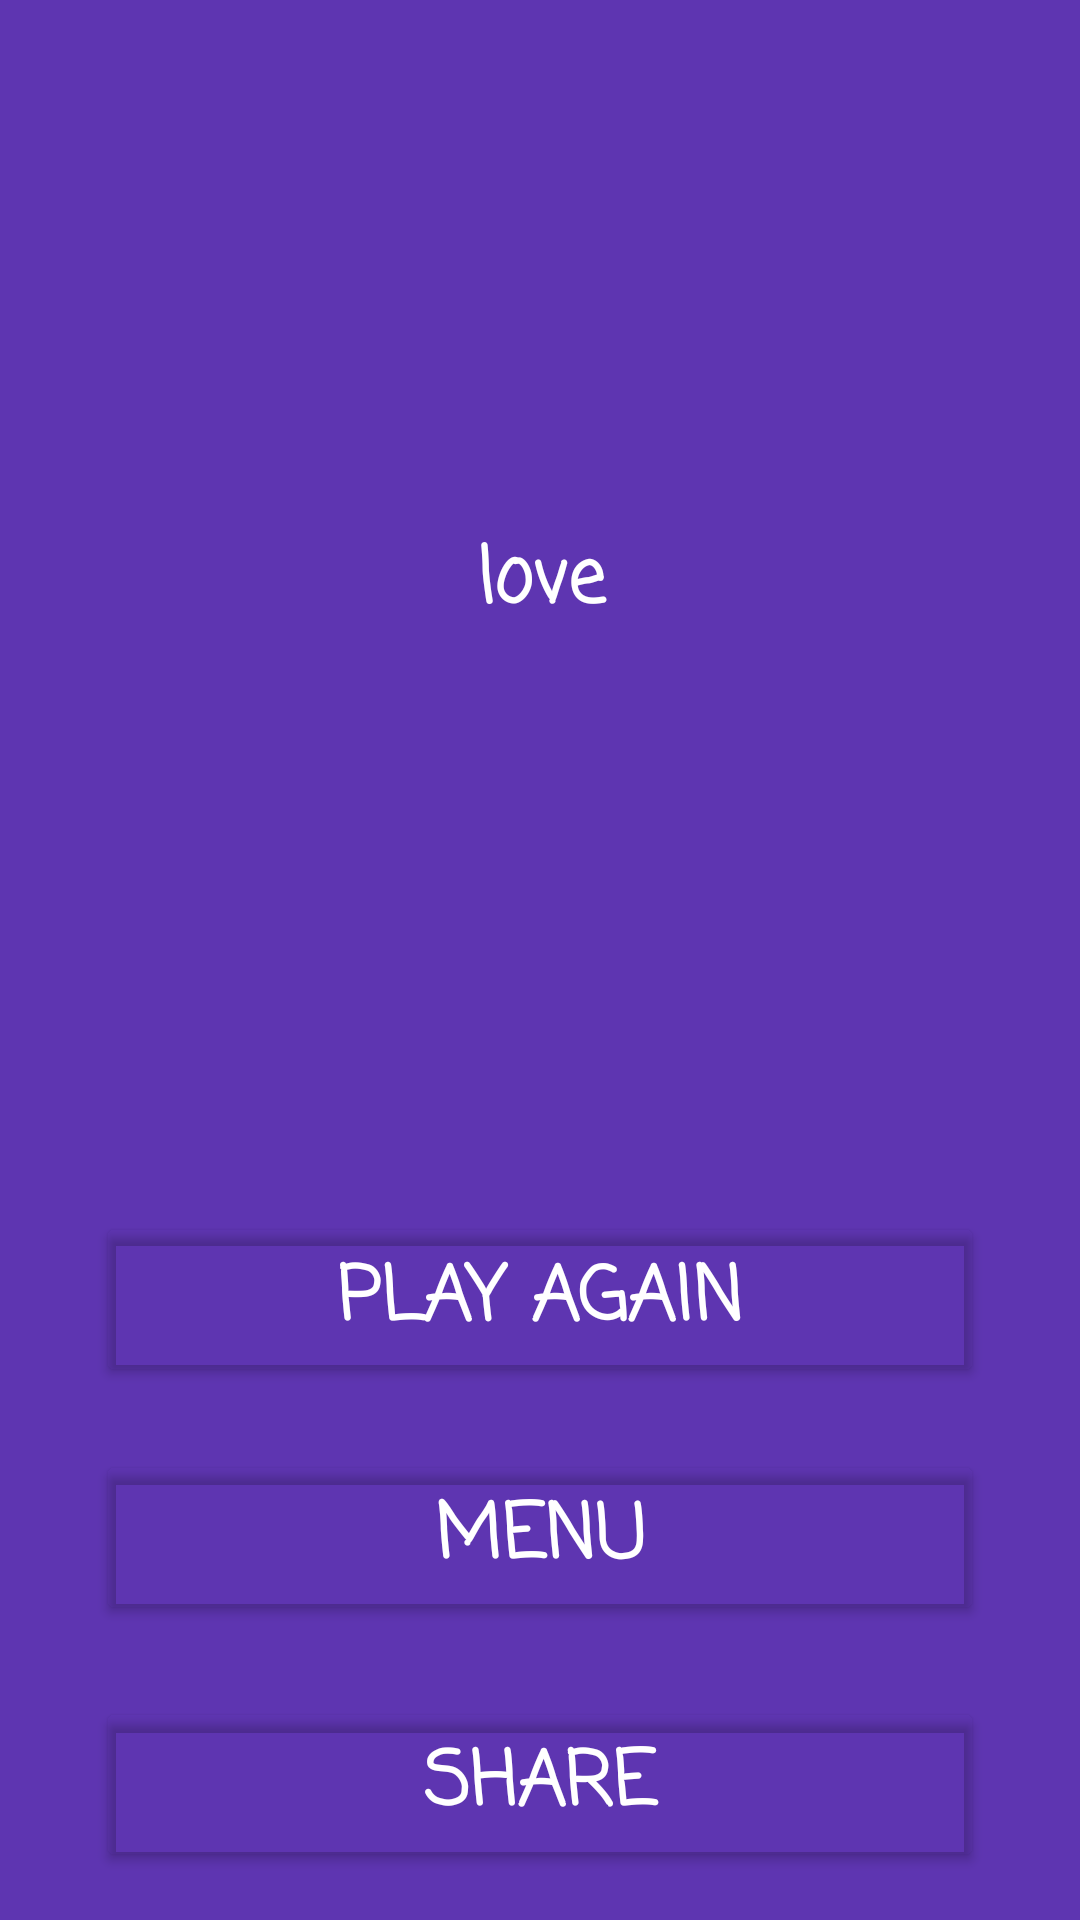

Produce the Android XML layout that renders to this screen, including the resource entries it uses.
<!-- AndroidManifest.xml: application theme Theme.GameMemo -->
<!-- res/layout/activity_result.xml -->
<androidx.constraintlayout.widget.ConstraintLayout xmlns:android="http://schemas.android.com/apk/res/android"
    xmlns:app="http://schemas.android.com/apk/res-auto"
    xmlns:tools="http://schemas.android.com/tools"
    android:layout_width="match_parent"
    android:layout_height="match_parent"
    tools:context=".views.ResultActivity">

    <TextView
        android:id="@+id/tvScoreValue"
        android:layout_width="0dp"
        android:layout_height="0dp"
        android:layout_marginStart="32dp"
        android:layout_marginTop="32dp"
        android:layout_marginEnd="32dp"
        android:layout_marginBottom="32dp"
        android:gravity="center"
        android:text="@string/placeholder"
        app:layout_constraintBottom_toTopOf="@+id/bPlayAgain"
        app:layout_constraintEnd_toEndOf="parent"
        app:layout_constraintStart_toStartOf="parent"
        app:layout_constraintTop_toTopOf="parent" />

    <Button
        android:id="@+id/bPlayAgain"
        android:layout_width="0dp"
        android:layout_height="wrap_content"
        android:layout_marginStart="32dp"
        android:layout_marginTop="16dp"
        android:layout_marginEnd="32dp"
        android:layout_marginBottom="16dp"
        android:text="@string/resultScreen_bPlayAgain"
        android:theme="@style/generalButtons"
        app:layout_constraintBottom_toTopOf="@+id/bReturnMenu"
        app:layout_constraintEnd_toEndOf="parent"
        app:layout_constraintStart_toStartOf="parent"
        app:layout_constraintTop_toBottomOf="@+id/tvScoreValue" />

    <Button
        android:id="@+id/bReturnMenu"
        android:layout_width="0dp"
        android:layout_height="wrap_content"
        android:layout_marginStart="32dp"
        android:layout_marginTop="5dp"
        android:layout_marginEnd="32dp"
        android:layout_marginBottom="8dp"
        android:text="@string/resultScreen_bMenu"
        android:theme="@style/generalButtons"
        app:layout_constraintBottom_toTopOf="@+id/bShareMenu"
        app:layout_constraintEnd_toEndOf="parent"
        app:layout_constraintStart_toStartOf="parent"
        app:layout_constraintTop_toBottomOf="@+id/bPlayAgain" />

    <Button
        android:id="@+id/bShareMenu"
        android:layout_width="0dp"
        android:layout_height="wrap_content"
        android:layout_marginStart="32dp"
        android:layout_marginTop="16dp"
        android:layout_marginEnd="32dp"
        android:layout_marginBottom="16dp"
        android:text="@string/resultScreen_bShare"
        android:theme="@style/generalButtons"
        app:layout_constraintBottom_toBottomOf="parent"
        app:layout_constraintEnd_toEndOf="parent"
        app:layout_constraintStart_toStartOf="parent"
        app:layout_constraintTop_toBottomOf="@+id/bReturnMenu" />

</androidx.constraintlayout.widget.ConstraintLayout>
<!-- resources referenced by this layout -->
<resources>
  <string name="placeholder">love</string>
  <string name="resultScreen_bMenu">MENU</string>
  <string name="resultScreen_bPlayAgain">Play Again</string>
  <string name="resultScreen_bShare">share</string>
  <style name="generalButtons" parent="Theme.MaterialComponents.DayNight.NoActionBar">
          <item name="android:backgroundTint">@color/transparent_background</item>
          <item name="android:textColor">@color/white</item>
      </style>
  <style name="Theme.GameMemo" parent="Theme.MaterialComponents.DayNight.NoActionBar">
          
          <item name="colorPrimary">@color/primaryColor</item>
          <item name="android:statusBarColor">@color/primaryColor</item>
          <item name="android:backgroundTint">@color/primaryColor</item>
          <item name="android:textStyle">bold</item>
          <item name="fontFamily">casual</item>
          <item name="android:textColor">@color/white</item>
          <item name="android:textSize">25sp</item>
      </style>
  <color name="transparent_background">#00F44336</color>
  <color name="white">#FFFFFFFF</color>
  <color name="primaryColor">#5E35B1</color>
</resources>
